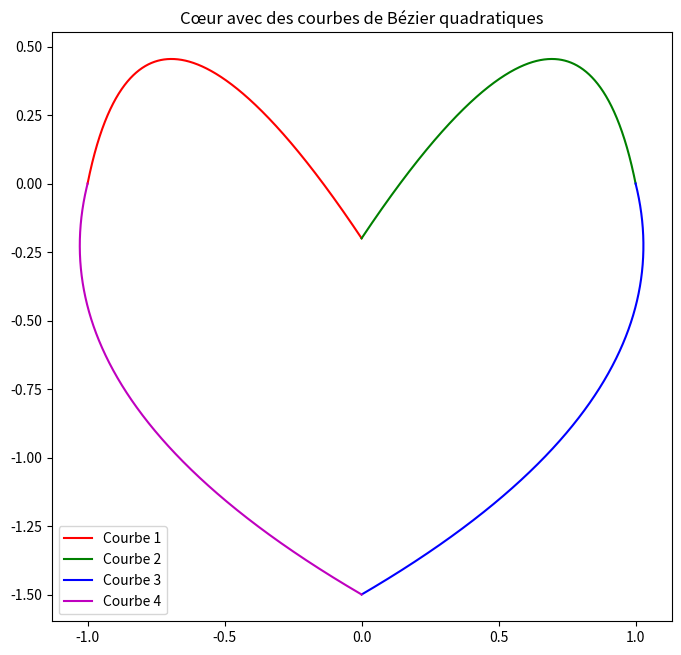

The script that saved this image:
import numpy as np
import matplotlib.pyplot as plt

# Fonction pour calculer la courbe de Bézier quadratique
def bezier_quadratique(P0, P1, P2, t):
    x = (1 - t)**2 * P0[0] + 2 * (1 - t) * t * P1[0] + t**2 * P2[0]
    y = (1 - t)**2 * P0[1] + 2 * (1 - t) * t * P1[1] + t**2 * P2[1]
    return x, y

# Points de contrôle pour les 4 courbes de Bézier
P0_1 = [-1, 0]  # En haut à gauche
P1_1 = [-0.8, 1]
P2_1 = [0, -0.2]

P0_2 = [0, -0.2]  # En haut à droite
P1_2 = [0.8, 1]
P2_2 = [1, 0]

P0_3 = [1, 0]  # En bas à droite
P1_3 = [1.2, -0.8]
P2_3 = [0, -1.5]

P0_4 = [0, -1.5]  # En bas à gauche
P1_4 = [-1.2, -0.8]
P2_4 = [-1, 0]

# Paramètre t
t = np.linspace(0, 1, 1000)

# Calcul des points des courbes de Bézier
x1, y1 = bezier_quadratique(P0_1, P1_1, P2_1, t)
x2, y2 = bezier_quadratique(P0_2, P1_2, P2_2, t)
x3, y3 = bezier_quadratique(P0_3, P1_3, P2_3, t)
x4, y4 = bezier_quadratique(P0_4, P1_4, P2_4, t)

# Tracer le cœur
plt.figure(figsize=(8, 8))

# Tracer les 4 courbes de Bézier avec des couleurs différentes et des labels
plt.plot(x1, y1, 'r', label="Courbe 1")
plt.plot(x2, y2, 'g', label="Courbe 2")
plt.plot(x3, y3, 'b', label="Courbe 3")
plt.plot(x4, y4, 'm', label="Courbe 4")

# Ajouter les légendes
plt.legend()

# Ajuster l'aspect de l'image
plt.gca().set_aspect('equal', adjustable='box')
plt.title("Cœur avec des courbes de Bézier quadratiques")
plt.savefig("2.4_heart.svg")
plt.show()
